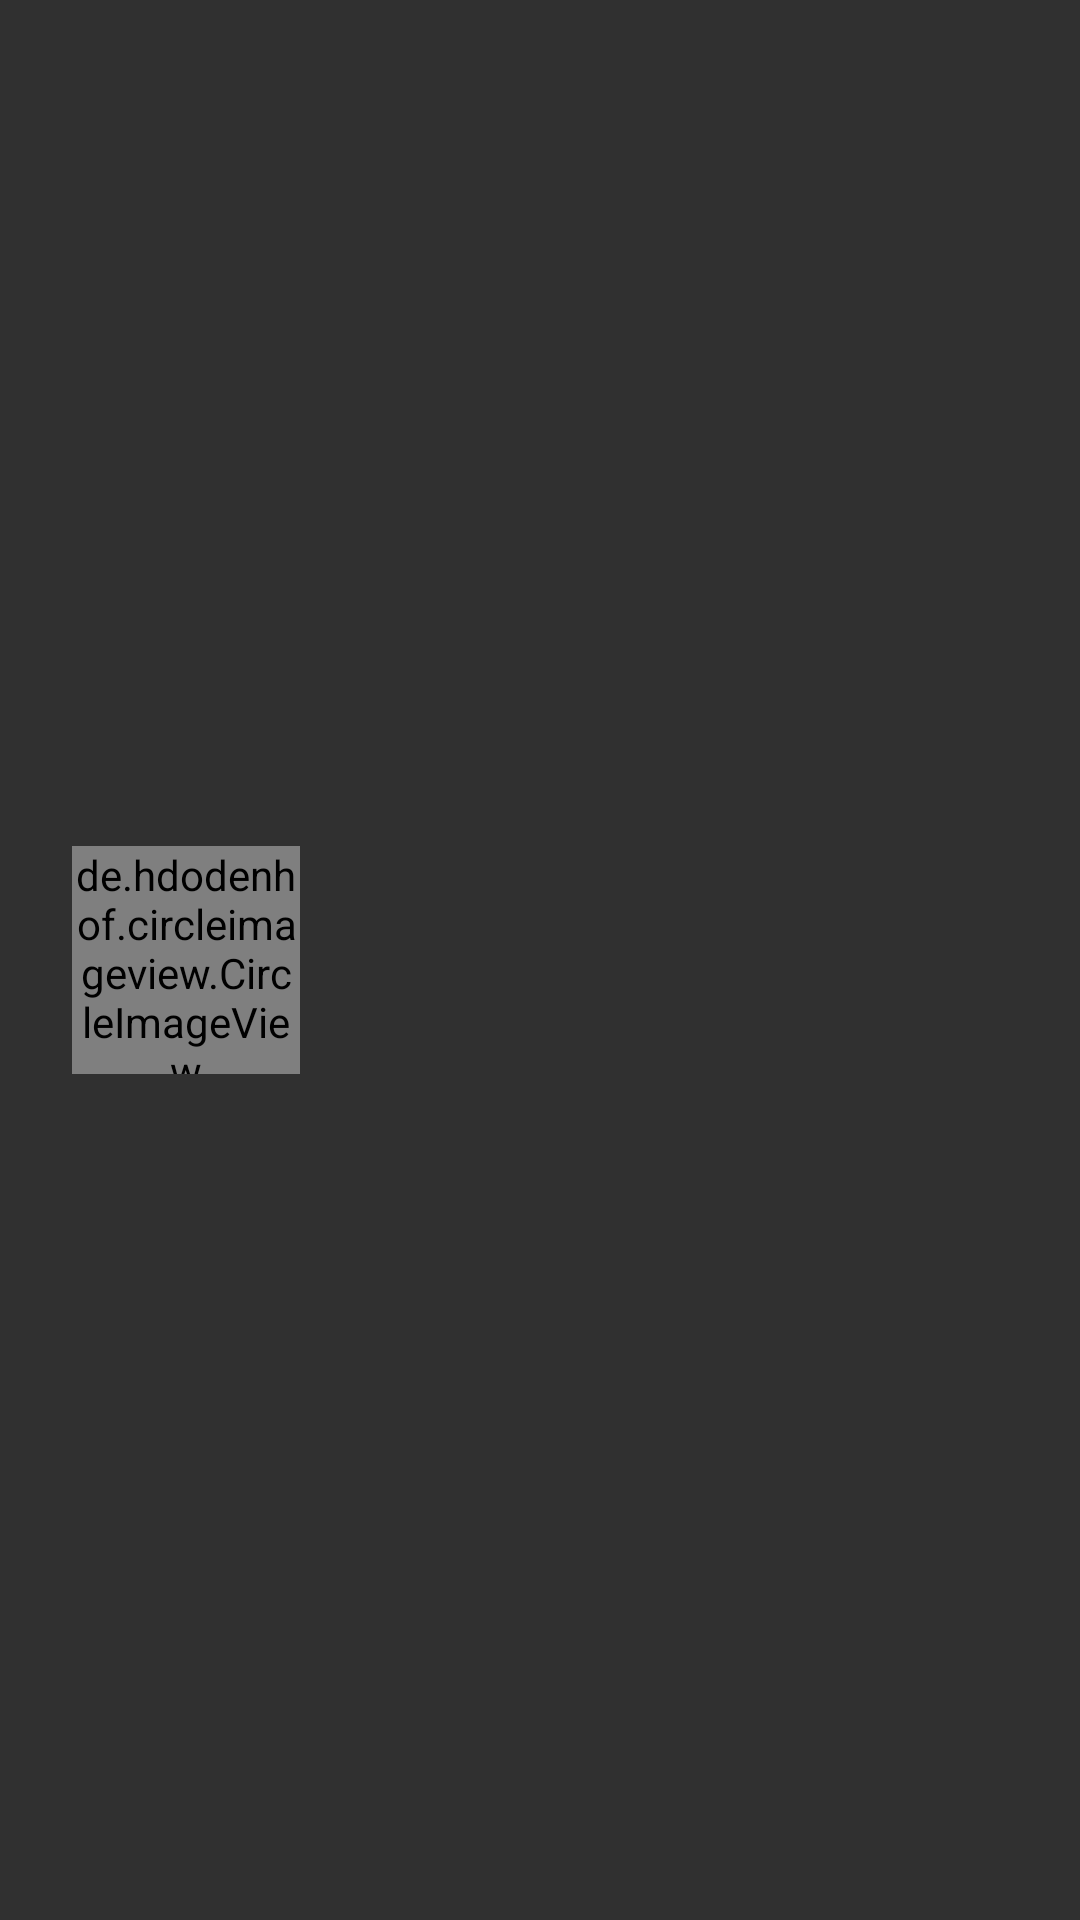

Write the Android layout XML for this screen, with the resource values it uses.
<!-- AndroidManifest.xml: application theme Theme.OrderFood -->
<!-- res/layout/layout_header_navigation_trangchu.xml -->
<?xml version="1.0" encoding="utf-8"?>
<RelativeLayout
    xmlns:android="http://schemas.android.com/apk/res/android"
    android:layout_width="match_parent"
    android:layout_height="@dimen/size250dp"
    android:background="@drawable/backgroundheader1"
    >

    <de.hdodenhof.circleimageview.CircleImageView
        android:id="@+id/logoNavigation"
        android:layout_width="76dp"
        android:layout_height="76dp"
        android:src="@drawable/logodangnhap"
        android:layout_centerVertical="true"
        android:layout_marginLeft="24dp"
        >

    </de.hdodenhof.circleimageview.CircleImageView>

    <TextView
        android:id="@+id/txtTenNhanVien_Navigation"
        android:layout_width="wrap_content"
        android:layout_height="wrap_content"
        android:layout_below="@+id/logoNavigation"
        android:layout_alignStart="@+id/logoNavigation"
        android:layout_alignLeft="@+id/logoNavigation"
        android:textColor="@color/gray"
        android:textSize="@dimen/size18sp"
        android:textStyle="bold" />

</RelativeLayout>
<!-- resources referenced by this layout -->
<resources>
  <color name="gray">#CCC</color>
  <dimen name="size18sp">18sp</dimen>
  <dimen name="size250dp">250dp</dimen>
  <style name="Theme.OrderFood" parent="Theme.AppCompat.NoActionBar">
          
          <item name="colorPrimary">@color/purple_500</item>
          <item name="colorPrimaryVariant">@color/purple_700</item>
          <item name="colorOnPrimary">@color/white</item>
          
          <item name="colorSecondary">@color/teal_200</item>
          <item name="colorSecondaryVariant">@color/teal_700</item>
          <item name="colorOnSecondary">@color/black</item>
          
          <item name="android:statusBarColor" tools:targetApi="l">?attr/colorPrimaryVariant</item>
          
      </style>
  <color name="purple_500">#FF6200EE</color>
  <color name="purple_700">#FF3700B3</color>
  <color name="white">#FFFFFFFF</color>
  <color name="teal_200">#FF03DAC5</color>
  <color name="teal_700">#FF018786</color>
  <color name="black">#FF000000</color>
</resources>
